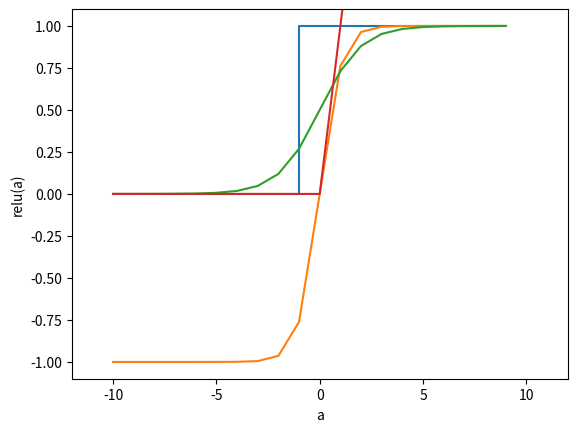

Write the Python code that produced this figure.
import matplotlib.pyplot as plt
import numpy as np

#step function 0 or 1
data = [0 for a in range(-10, 0)]
data.extend([1 for a in range(0, 10)])

plt.step(range(-10, 10), data)
plt.xlabel('a')
plt.ylabel('step(a)')
plt.xlim(-12, 12)
plt.ylim(-0.1, 1.1)

plt.savefig("step.png")
plt.show()

#Tanh function
data = [2 / (1 + np.exp(-2 * a)) -1 for a in range(-10, 10, 1)]

plt.plot(range(-10, 10), data)
plt.xlabel('a')
plt.ylabel('tanh(a)')
plt.xlim(-12, 12)
plt.ylim(-1.1, 1.1)

plt.savefig("Tanh.png")
plt.show()

#SIGMOID function
data = [1 / (1 + np.exp(-a)) for a in range(-10, 10, 1)]

plt.plot(range(-10, 10), data)
plt.xlabel('a')
plt.ylabel('sigmoid(a)')
plt.xlim(-12, 12)
plt.ylim(-1.1, 1.1)

plt.savefig("sigmoid.png")
plt.show()

#RELU function (rectified linear unit)
data = [max(0, a) for a in range(-10, 10, 1)]

plt.plot(range(-10, 10), data)
plt.xlabel('a')
plt.ylabel('relu(a)')
plt.xlim(-12, 12)
plt.ylim(-1.1, 1.1)

plt.savefig("relu.png")
plt.show()